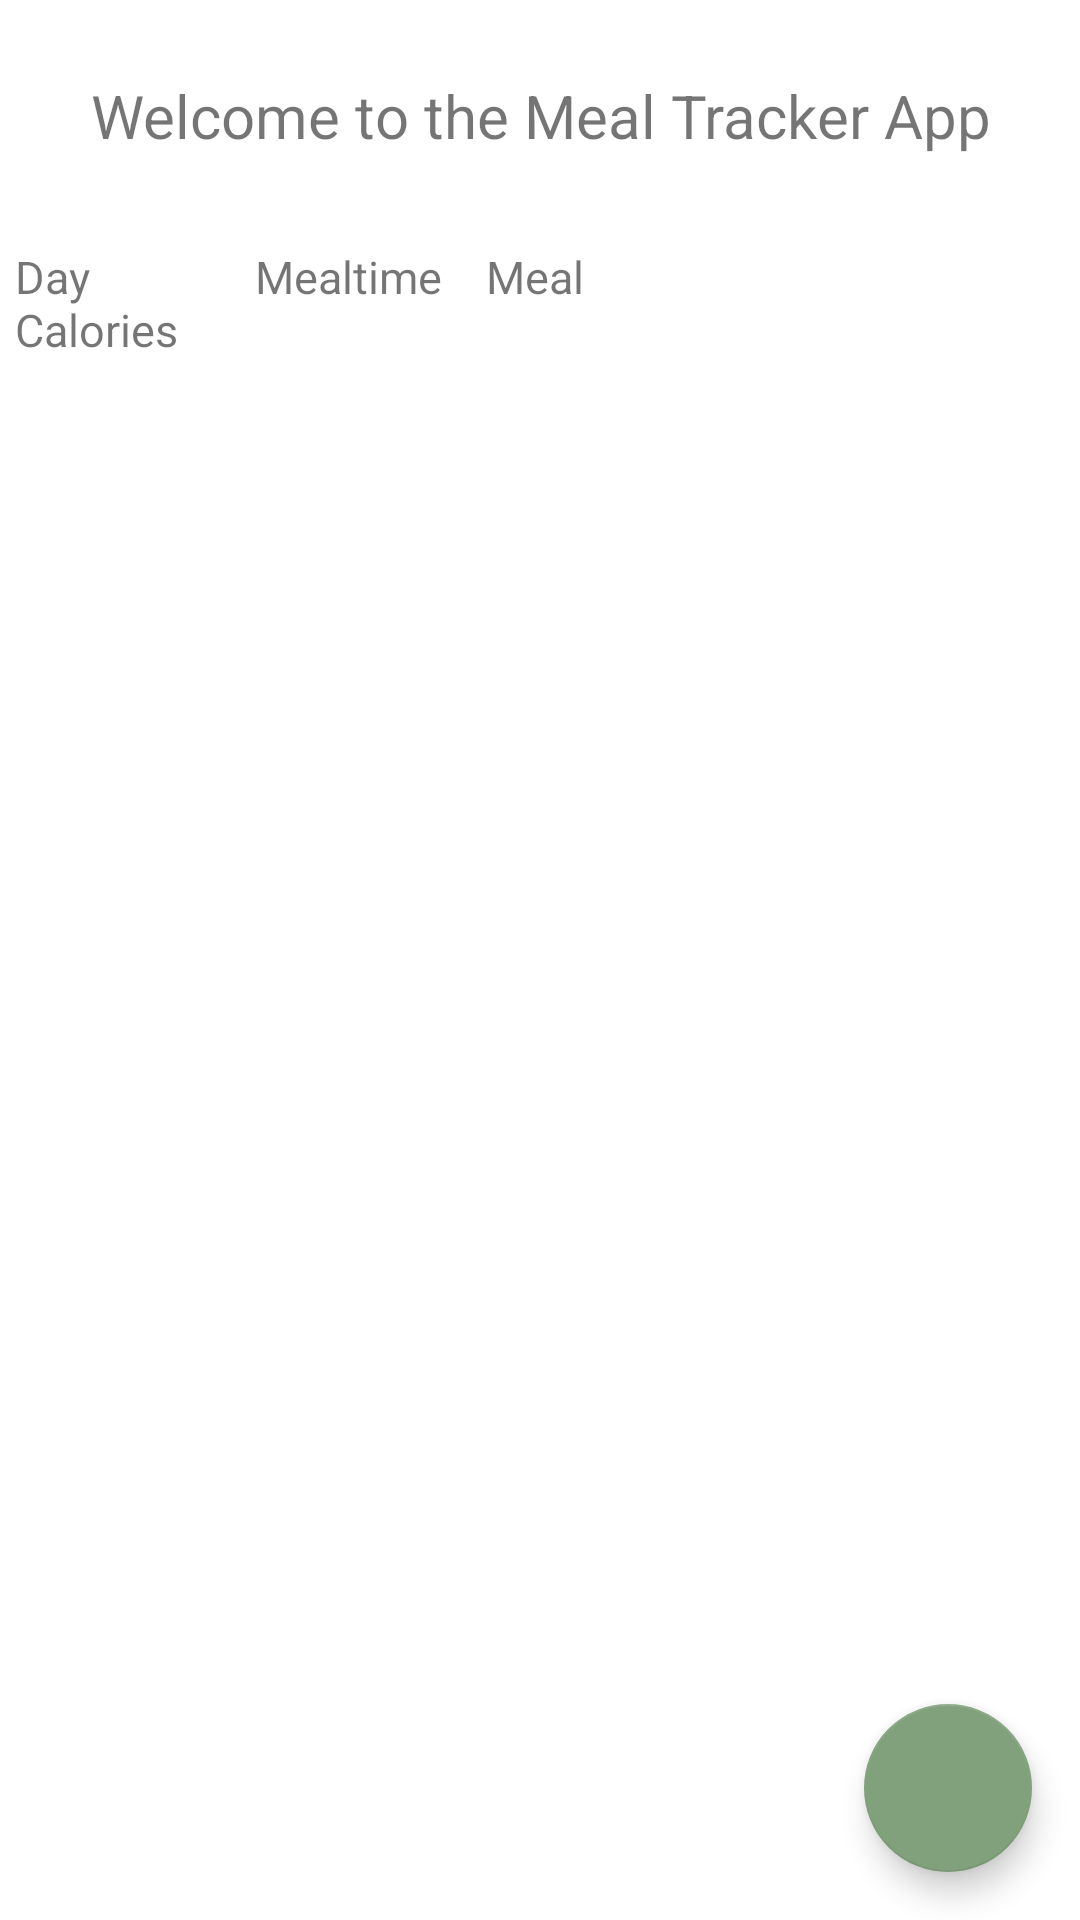

Produce the Android XML layout that renders to this screen, including the resource entries it uses.
<!-- AndroidManifest.xml: application theme Theme.Food_Tracker -->
<!-- res/layout/activity_start.xml -->
<?xml version="1.0" encoding="utf-8"?>
<FrameLayout
    xmlns:android="http://schemas.android.com/apk/res/android"
    xmlns:tools="http://schemas.android.com/tools"
    tools:context=".StartActivity"
    android:layout_width="match_parent"
    android:layout_height="match_parent">
    <LinearLayout
        android:layout_width="match_parent"
        android:layout_height="match_parent"
        android:orientation="vertical">
        <TextView
            android:layout_width="match_parent"
            android:layout_height="wrap_content"
            android:text="@string/welcome_message"
            android:layout_marginTop="20dp"
            android:padding="5dp"
            android:gravity="center_horizontal"
            android:textSize="20sp"/>
        <TextView
            android:layout_width="match_parent"
            android:layout_height="wrap_content"
            android:text="Day               Mealtime    Meal                                  Calories"
            android:layout_marginTop="20dp"
            android:padding="5dp"
            android:textSize="15sp"/>
        <androidx.recyclerview.widget.RecyclerView
            android:id="@+id/tracker_recycler_view"
            android:layout_width="match_parent"
            android:layout_height="match_parent"/>
    </LinearLayout>
    <com.google.android.material.floatingactionbutton.FloatingActionButton
        android:id="@+id/floating_add_button"
        android:layout_width="wrap_content"
        android:layout_height="wrap_content"
        android:layout_gravity="bottom|end"
        android:src="@drawable/ic_baseline_add_24"
        android:contentDescription="@string/add"
        android:layout_margin="16dp"/>
</FrameLayout>
<!-- resources referenced by this layout -->
<resources>
  <string name="add">Add</string>
  <string name="welcome_message">Welcome to the Meal Tracker App</string>
  <style name="Theme.Food_Tracker" parent="Theme.MaterialComponents.DayNight.DarkActionBar">
          
          <item name="colorPrimary">@color/blue_500</item>
          <item name="colorPrimaryVariant">@color/blue_700</item>
          <item name="colorOnPrimary">@color/white</item>
          
          <item name="colorSecondary">@color/green_200</item>
          <item name="colorSecondaryVariant">@color/green_200</item>
          <item name="colorOnSecondary">@color/black</item>
          
          <item name="android:statusBarColor" tools:targetApi="l">?attr/colorPrimaryVariant</item>
          
      </style>
  <color name="blue_500">#6C8895</color>
  <color name="blue_700">#3D576C</color>
  <color name="white">#FFFFFFFF</color>
  <color name="green_200">#81A17C</color>
  <color name="black">#FF000000</color>
</resources>
